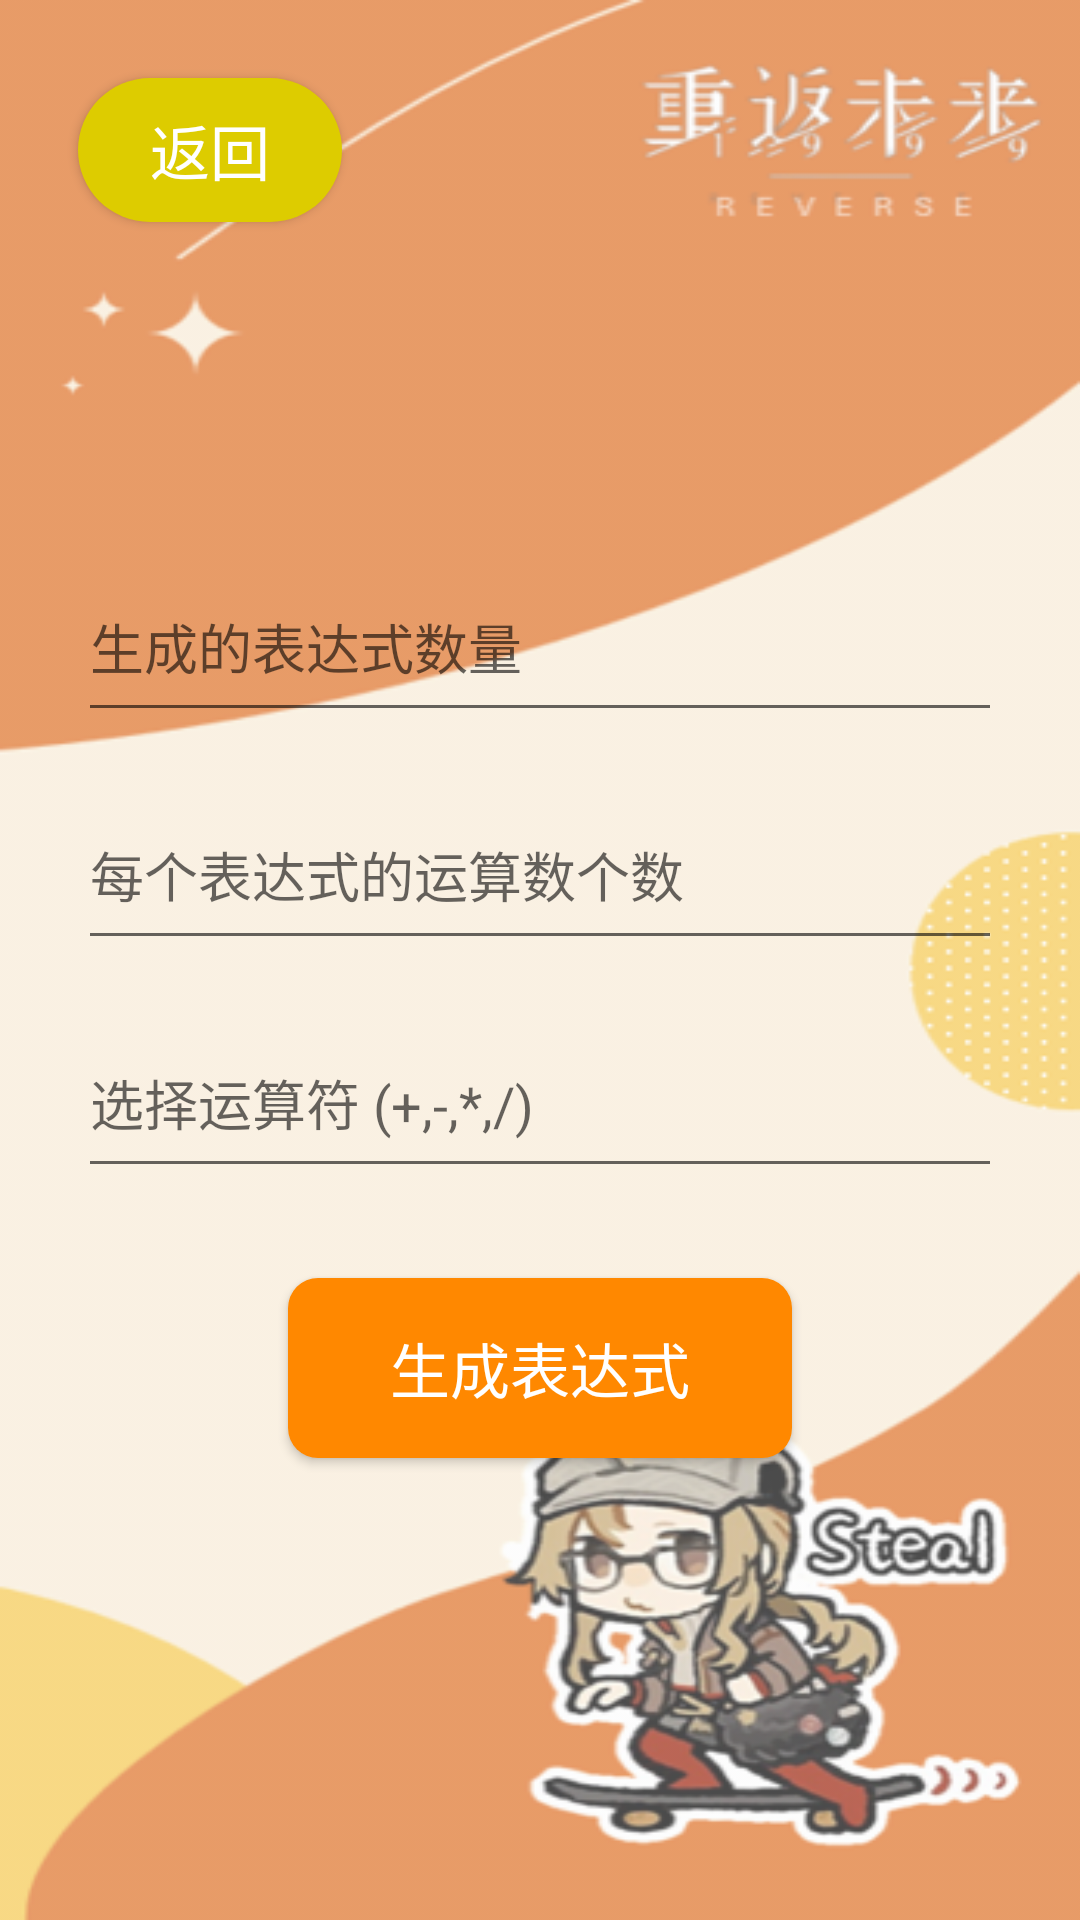

The Android layout XML behind this screen, and the referenced resources:
<!-- AndroidManifest.xml: application theme Theme.Calculator -->
<!-- res/layout/generate_calculator.xml -->
<?xml version="1.0" encoding="utf-8"?>
<LinearLayout xmlns:android="http://schemas.android.com/apk/res/android"
    xmlns:app="http://schemas.android.com/apk/res-auto"
    xmlns:tools="http://schemas.android.com/tools"
    android:layout_width="match_parent"
    android:layout_height="match_parent"
    android:orientation="vertical"
    android:padding="16dp"
    android:background="@drawable/bg2">

    
    <Button
        android:id="@+id/btnReturn"
        android:layout_width="wrap_content"
        android:layout_height="wrap_content"
        android:layout_margin="10dp"
        android:text="返回"
        android:textSize="20sp"
        android:textColor="#FFFFFF"
        android:background="@drawable/yellow_btn_50"
        app:layout_constraintTop_toTopOf="parent"
        app:layout_constraintStart_toStartOf="parent"
        app:layout_constraintEnd_toEndOf="parent"
        android:layout_marginTop="16dp"/>

    
    <EditText
        android:minHeight="60dp"
        android:id="@+id/etExpressionCount"
        android:layout_width="match_parent"
        android:layout_height="wrap_content"
        android:hint="生成的表达式数量"
        android:inputType="number"
        android:layout_marginTop="100dp"
        android:layout_marginLeft="10dp"
        android:layout_marginRight="10dp"/>

    
    <EditText
        android:minHeight="60dp"
        android:id="@+id/etOperatorCount"
        android:layout_width="match_parent"
        android:layout_height="wrap_content"
        android:hint="每个表达式的运算数个数"
        android:inputType="number"
        android:layout_marginTop="16dp"
        android:layout_marginLeft="10dp"
        android:layout_marginRight="10dp"/>

    
    <EditText
        android:minHeight="60dp"
        android:id="@+id/etOperators"
        android:layout_width="match_parent"
        android:layout_height="wrap_content"
        android:hint="选择运算符 (+,-,*,/)"
        android:layout_marginTop="16dp"
        android:layout_marginLeft="10dp"
        android:layout_marginRight="10dp"/>

    
    <Button
        android:id="@+id/btnGenerate"
        android:layout_width="match_parent"
        android:layout_height="60dp"
        android:layout_marginStart="80dp"
        android:layout_marginEnd="80dp"
        android:layout_marginTop="30dp"
        android:layout_marginBottom="40dp"
        android:text="生成表达式"
        android:textSize="20sp"
        android:textColor="#FFFFFF"
        android:background="@drawable/orange_btn_10"
        app:layout_constraintTop_toTopOf="parent"
        app:layout_constraintStart_toStartOf="parent"
        app:layout_constraintEnd_toEndOf="parent"
        android:gravity="center"/>
</LinearLayout>
<!-- resources referenced by this layout -->
<resources>
  <!-- drawable bg2: png bitmap (drawable, 77882 bytes) -->
  <!-- drawable orange_btn_10 (drawable) -->
  <shape xmlns:android="http://schemas.android.com/apk/res/android">
      <solid android:color="#FF8800"/> 
      <corners android:radius="10dp"/> 
  </shape>
  <!-- drawable yellow_btn_50 (drawable) -->
  <shape xmlns:android="http://schemas.android.com/apk/res/android">
      <solid android:color="#DDCC00"/> 
      <corners android:radius="50dp"/> 
  </shape>
  <style name="Theme.Calculator" parent="Theme.MaterialComponents.DayNight.DarkActionBar.Bridge">
          
          <item name="colorPrimary">@color/blue_500</item>
          <item name="colorPrimaryVariant">@color/blue_200</item>
          <item name="colorOnPrimary">@color/white</item>
          
          <item name="colorSecondary">@color/teal_200</item>
          <item name="colorSecondaryVariant">@color/teal_700</item>
          <item name="colorOnSecondary">@color/black</item>
          
          <item name="android:statusBarColor">?attr/colorPrimaryVariant</item>
          
      </style>
  <color name="blue_500">#FF00aaff</color>
  <color name="blue_200">#FF22ccff</color>
  <color name="white">#FFFFFFFF</color>
  <color name="teal_200">#FF03DAC5</color>
  <color name="teal_700">#FF018786</color>
  <color name="black">#FF000000</color>
</resources>
